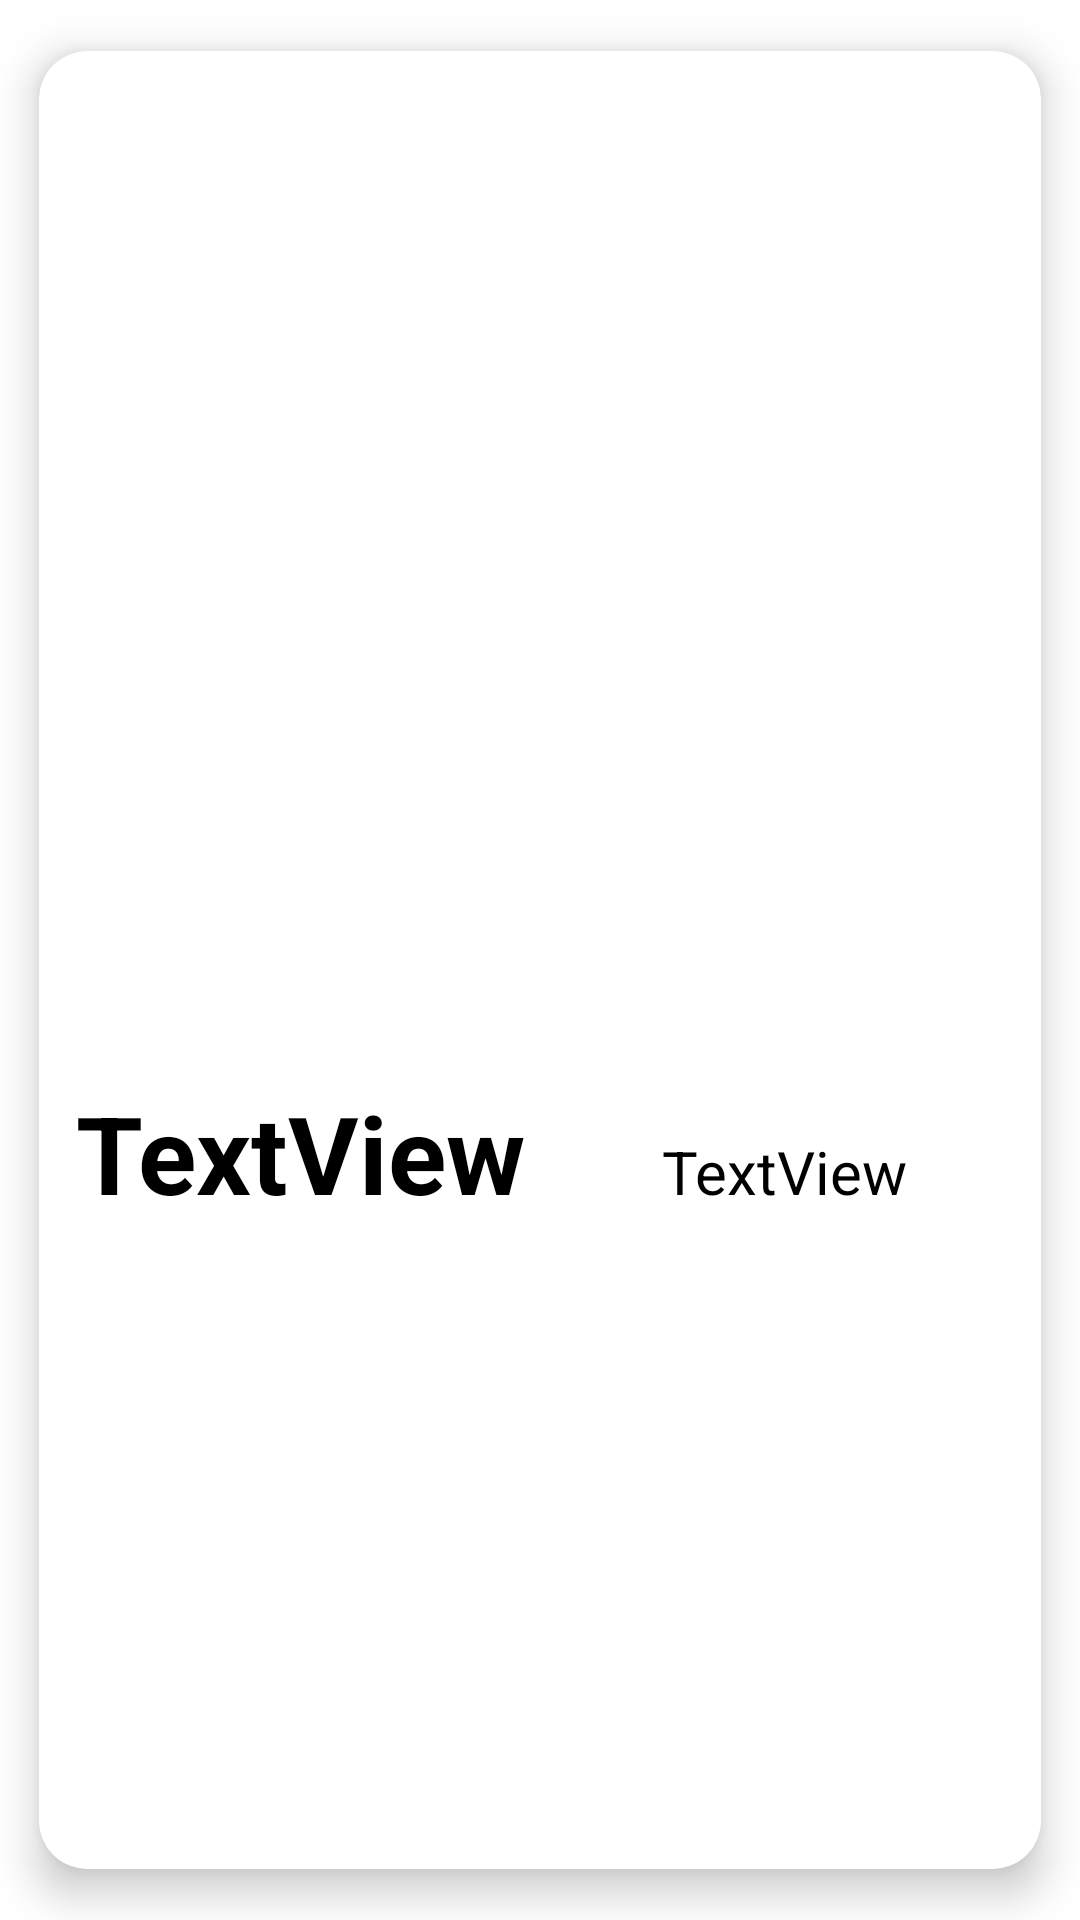

Android layout source for this screen:
<!-- AndroidManifest.xml: application theme Theme.SimpleEcommerce -->
<!-- res/layout/rc_categories.xml -->
<?xml version="1.0" encoding="utf-8"?>
<androidx.cardview.widget.CardView xmlns:android="http://schemas.android.com/apk/res/android"
    xmlns:app="http://schemas.android.com/apk/res-auto"
    xmlns:tools="http://schemas.android.com/tools"
    android:layout_width="match_parent"
    android:layout_height="150dp"
    app:cardCornerRadius="16dp"
    app:cardElevation="8dp"
    android:id="@+id/category_container"
    app:cardUseCompatPadding="true"
    >
    <androidx.constraintlayout.widget.ConstraintLayout
        android:layout_width="match_parent"
        android:layout_height="match_parent"
        >

        <TextView
            android:id="@+id/txt_category_name"
            android:layout_width="wrap_content"
            android:layout_height="wrap_content"
            android:layout_alignParentTop="true"
            android:text="TextView"
            android:textColor="@color/black"
            android:textSize="36sp"
            android:textStyle="bold"
            app:layout_constraintBaseline_toBaselineOf="@+id/txt_category_description"
            app:layout_constraintEnd_toEndOf="parent"
            app:layout_constraintHorizontal_bias="0.067"
            app:layout_constraintStart_toStartOf="parent" />

        <TextView
            android:id="@+id/txt_category_description"
            android:layout_width="wrap_content"
            android:layout_height="wrap_content"
            android:text="TextView"
            android:textColor="@color/black"
            android:textSize="20sp"
            app:layout_constraintBottom_toBottomOf="parent"
            app:layout_constraintEnd_toEndOf="parent"
            app:layout_constraintHorizontal_bias="0.506"
            app:layout_constraintStart_toEndOf="@+id/txt_category_name"
            app:layout_constraintTop_toTopOf="parent"
            app:layout_constraintVertical_bias="0.622" />
    </androidx.constraintlayout.widget.ConstraintLayout>
</androidx.cardview.widget.CardView>
<!-- resources referenced by this layout -->
<resources>
  <color name="black">#FF000000</color>
  <style name="Theme.SimpleEcommerce" parent="Theme.MaterialComponents.DayNight.DarkActionBar">
          
          <item name="colorPrimary">@color/purple_500</item>
          <item name="colorPrimaryVariant">@color/purple_700</item>
          <item name="colorOnPrimary">@color/white</item>
          
          <item name="colorSecondary">@color/teal_200</item>
          <item name="colorSecondaryVariant">@color/teal_700</item>
          <item name="colorOnSecondary">@color/black</item>
          
          <item name="android:statusBarColor" tools:targetApi="l">?attr/colorPrimaryVariant</item>
          
      </style>
  <color name="purple_500">#FF6200EE</color>
  <color name="purple_700">#FF3700B3</color>
  <color name="white">#FFFFFFFF</color>
  <color name="teal_200">#FF03DAC5</color>
  <color name="teal_700">#FF018786</color>
</resources>
